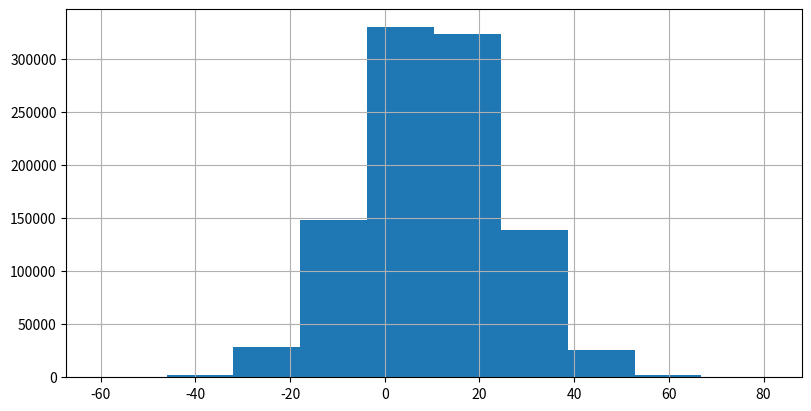

This figure's Python source:
import numpy as np
import matplotlib.pyplot as plt

x = np.random.default_rng(0).normal(loc=10, scale=15, size=1000000)

fig, ax = plt.subplots(figsize=(8, 4), constrained_layout=True)
ax.hist(x, bins=10)

ax.grid(True)

plt.show()
